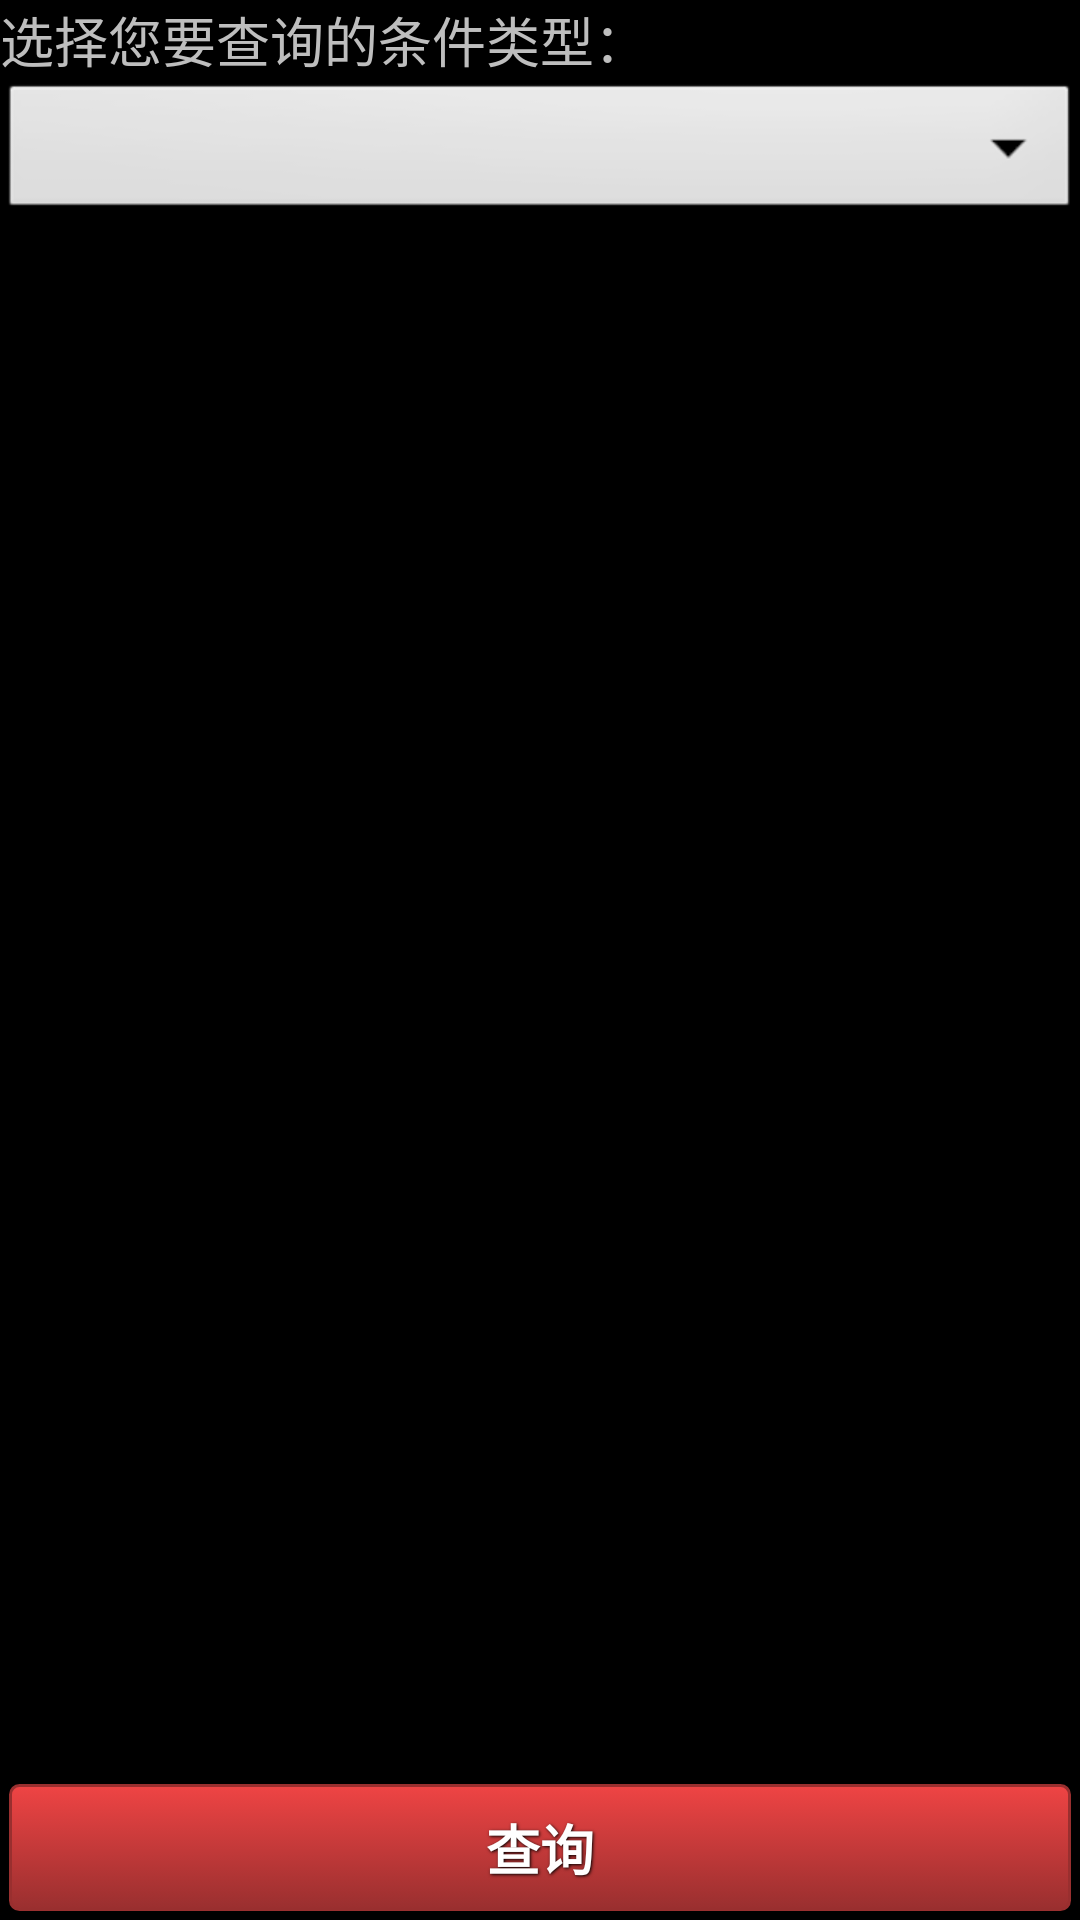

Android layout source for this screen:
<!-- AndroidManifest.xml: activity theme CustomWindowTitleStyle -->
<!-- res/layout/conditionsearch.xml -->
<?xml version="1.0" encoding="utf-8"?>
<RelativeLayout xmlns:android="http://schemas.android.com/apk/res/android"
    android:layout_width="match_parent"
    android:layout_height="match_parent"
    android:background="#000000"
    android:orientation="vertical" >

    <RelativeLayout
        android:id="@+id/condTopframe"
        android:layout_width="match_parent"
        android:layout_height="wrap_content"
        android:layout_alignParentTop="true"
        android:orientation="vertical" >

        <TextView
            android:id="@+id/condtoptitle"
            android:layout_width="match_parent"
            android:layout_height="wrap_content"
            android:layout_alignParentLeft="true"
            android:layout_alignParentTop="true"
            android:text="选择您要查询的条件类型："
            android:textSize="18sp" />

        <Spinner
            android:id="@+id/spinner_cond_type"
            android:layout_width="match_parent"
            android:layout_height="wrap_content"
            android:layout_below="@id/condtoptitle"
            android:drawSelectorOnTop="false"
            android:gravity="center"
            android:textSize="18sp" />
        <TextView
          android:id="@+id/selCondResultTitle"
          android:layout_width="fill_parent"
          android:layout_height="wrap_content"
          android:layout_below="@id/spinner_cond_type"
          android:textColor="#FF0000"
          android:background="#000000"
          android:text=""
          android:textSize="18sp" />
    </RelativeLayout>

    <Button
        android:id="@+id/search_condition_btn"
        style="@style/ButtonSmallText"
        android:layout_width="match_parent"
        android:layout_height="wrap_content"
        android:layout_alignParentBottom="true"
        android:background="@drawable/small_red_btn"
        android:text="查询" />
    
    <LinearLayout
        android:id="@+id/bodyContainer"
        android:layout_width="match_parent"
        android:layout_height="wrap_content"
        android:layout_below="@id/condTopframe"
        android:orientation="vertical" />
    
    <ScrollView
        android:layout_width="match_parent"
        android:layout_height="match_parent"
        android:layout_below="@id/bodyContainer"
        android:layout_above="@id/search_condition_btn"
        android:background="#000000"
        android:orientation="vertical" >

        <TextView
            android:id="@+id/result_text"
            android:layout_width="match_parent"
            android:layout_height="wrap_content"
            android:text=""
            android:textColor="#FFFFFF"
            android:textSize="20sp" />
    </ScrollView>

</RelativeLayout>
<!-- resources referenced by this layout -->
<resources>
  <!-- drawable small_red_btn (drawable) -->
  <?xml version="1.0" encoding="utf-8"?>
  <selector xmlns:android="http://schemas.android.com/apk/res/android">
  
      <item android:state_pressed="true"><shape>
              <solid android:color="#A44b4b" /> 
              <stroke android:width="1dp" android:color="#992f2f" />
  
              <corners android:radius="3dp" />
  
              <padding android:bottom="8dp" android:left="8dp" android:right="8dp" android:top="8dp" />
          </shape></item>
      <item><shape>
              <gradient android:angle="270" android:endColor="#992f2f" android:startColor="#ef4444" />
  
              <stroke android:width="1dp" android:color="#992f2f" />
  
              <corners android:radius="3dp" />
  
              <padding android:bottom="8dp" android:left="8dp" android:right="8dp" android:top="8dp" />
          </shape></item>
  
  </selector>
  <style name="ButtonSmallText">
          <item name="android:layout_width">fill_parent</item>
          <item name="android:layout_height">wrap_content</item>
          <item name="android:textColor">#ffffff</item>
          <item name="android:gravity">center</item>
          <item name="android:layout_margin">3dp</item>
          <item name="android:textSize">18sp</item>
          <item name="android:textStyle">bold</item>
          <item name="android:shadowColor">#000000</item>
          <item name="android:shadowDx">1</item>
          <item name="android:shadowDy">1</item>
          <item name="android:shadowRadius">2</item>
      </style>
  <style name="CustomWindowTitleStyle" parent="android:Theme">
          <item name="android:windowTitleSize">42dp</item>
          <item name="android:windowTitleBackgroundStyle">@style/CustomWindowTitleBackground</item>
      </style>
  <style name="CustomWindowTitleBackground">
          <item name="android:background">@drawable/headbg</item>
      </style>
  <!-- drawable headbg: png bitmap (drawable-mdpi, 1902 bytes) -->
</resources>
